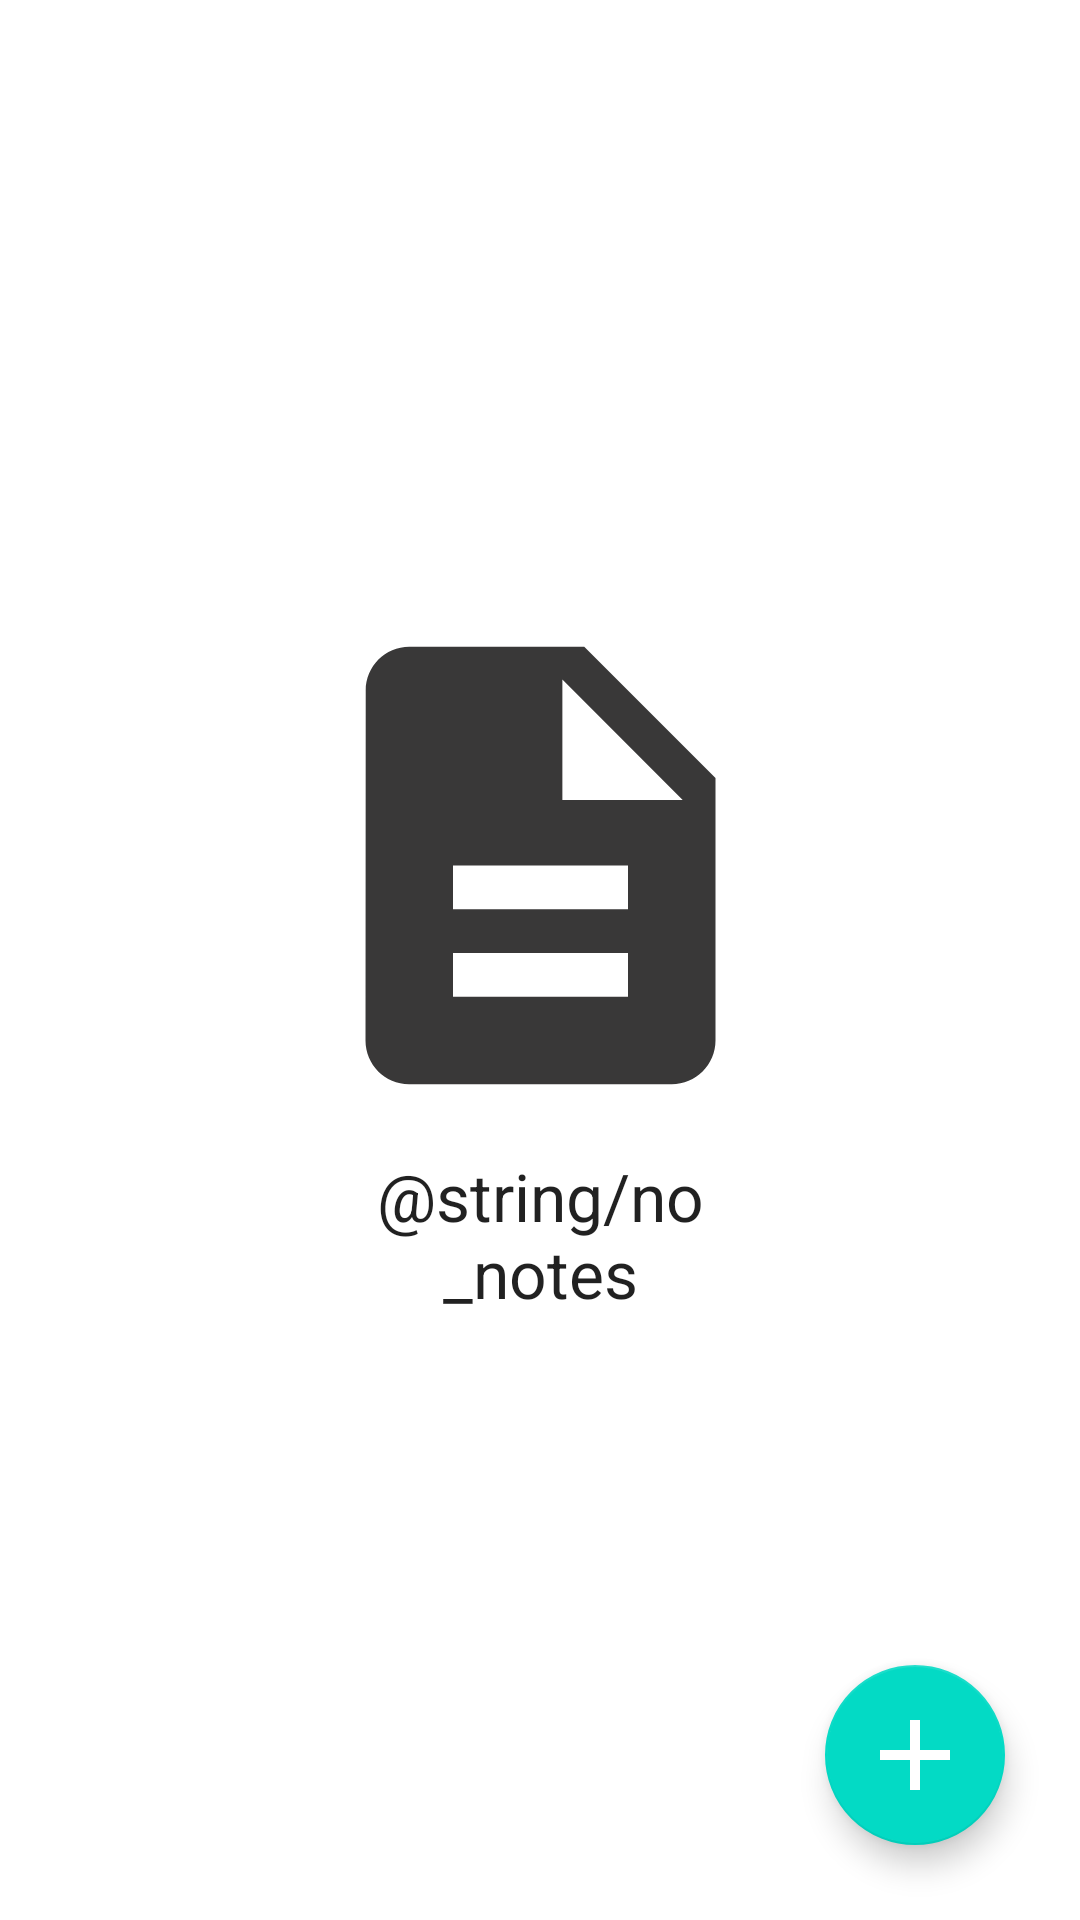

Reconstruct the res/layout file that produces this screen, plus the resources it refers to.
<!-- AndroidManifest.xml: application theme Theme.SemestralkaPoznamky -->
<!-- res/layout/fragment_list_of_notes.xml -->
<?xml version="1.0" encoding="utf-8"?>
<androidx.constraintlayout.widget.ConstraintLayout xmlns:android="http://schemas.android.com/apk/res/android"
    xmlns:app="http://schemas.android.com/apk/res-auto"
    xmlns:tools="http://schemas.android.com/tools"
    android:layout_width="match_parent"
    android:layout_height="match_parent"
    tools:context=".view.fragment.ListOfNotesFragment">

    <com.google.android.material.floatingactionbutton.FloatingActionButton
        android:id="@+id/fab_add"
        android:layout_width="60dp"
        android:layout_height="60dp"
        android:layout_gravity="end|bottom"
        android:layout_margin="25dp"
        android:backgroundTint="?colorPrimary"
        android:contentDescription="@string/addnote"
        android:src="@drawable/ic_baseline_add_24"
        app:tint="?colorOnPrimary"
        app:fabCustomSize="60dp"
        app:layout_constraintBottom_toBottomOf="parent"
        app:layout_constraintEnd_toEndOf="parent"
        app:maxImageSize="40dp" />

    <androidx.constraintlayout.widget.ConstraintLayout
        android:id="@+id/no_notes_wrapper"
        android:layout_width="wrap_content"
        android:layout_height="wrap_content"
        app:layout_constraintBottom_toBottomOf="parent"
        app:layout_constraintEnd_toEndOf="parent"
        app:layout_constraintStart_toStartOf="parent"
        app:layout_constraintTop_toTopOf="parent">

        <ImageView
            android:id="@+id/no_notes_image"
            android:layout_width="175dp"
            android:layout_height="175dp"
            android:layout_gravity="center"
            android:contentDescription="@string/no_notes"
            android:src="@drawable/ic_baseline_description_24"
            app:layout_constraintEnd_toEndOf="parent"
            app:layout_constraintStart_toStartOf="parent"
            app:layout_constraintTop_toTopOf="parent" />

        <com.google.android.material.textview.MaterialTextView
            android:id="@+id/no_notes_text"
            android:layout_width="173dp"
            android:layout_height="wrap_content"
            android:layout_marginTop="8dp"
            android:text="@string/no_notes"
            android:textAlignment="center"
            android:textAppearance="@style/TextAppearance.AppCompat.Large"
            app:layout_constraintEnd_toEndOf="parent"
            app:layout_constraintStart_toStartOf="parent"
            app:layout_constraintTop_toBottomOf="@+id/no_notes_image" />
    </androidx.constraintlayout.widget.ConstraintLayout>
</androidx.constraintlayout.widget.ConstraintLayout>
<!-- resources referenced by this layout -->
<resources>
  <!-- drawable ic_baseline_add_24 (drawable) -->
  <vector android:height="24dp" android:tint="#393838"
      android:viewportHeight="24" android:viewportWidth="24"
      android:width="24dp" xmlns:android="http://schemas.android.com/apk/res/android">
      <path android:fillColor="@android:color/white" android:pathData="M19,13h-6v6h-2v-6H5v-2h6V5h2v6h6v2z"/>
  </vector>
  <!-- drawable ic_baseline_description_24 (drawable) -->
  <vector android:height="24dp" android:tint="#393838"
      android:viewportHeight="24" android:viewportWidth="24"
      android:width="24dp" xmlns:android="http://schemas.android.com/apk/res/android">
      <path android:fillColor="@android:color/white" android:pathData="M14,2L6,2c-1.1,0 -1.99,0.9 -1.99,2L4,20c0,1.1 0.89,2 1.99,2L18,22c1.1,0 2,-0.9 2,-2L20,8l-6,-6zM16,18L8,18v-2h8v2zM16,14L8,14v-2h8v2zM13,9L13,3.5L18.5,9L13,9z"/>
  </vector>
  <style name="Theme.SemestralkaPoznamky" parent="Theme.MaterialComponents.DayNight.DarkActionBar">
          
          <item name="colorPrimary">@color/teal_200</item>
          <item name="colorPrimaryVariant">@color/teal_700</item>
          <item name="colorOnPrimary">@color/white</item>
          
          <item name="colorSecondary">@color/teal_200</item>
          <item name="colorSecondaryVariant">@color/teal_700</item>
          <item name="colorOnSecondary">@color/black</item>
          
          <item name="android:statusBarColor" tools:targetApi="l">?attr/colorPrimaryVariant</item>
          
      </style>
  <color name="teal_200">#FF03DAC5</color>
  <color name="teal_700">#FF018786</color>
  <color name="white">#ffffff</color>
  <color name="black">#FF000000</color>
</resources>
